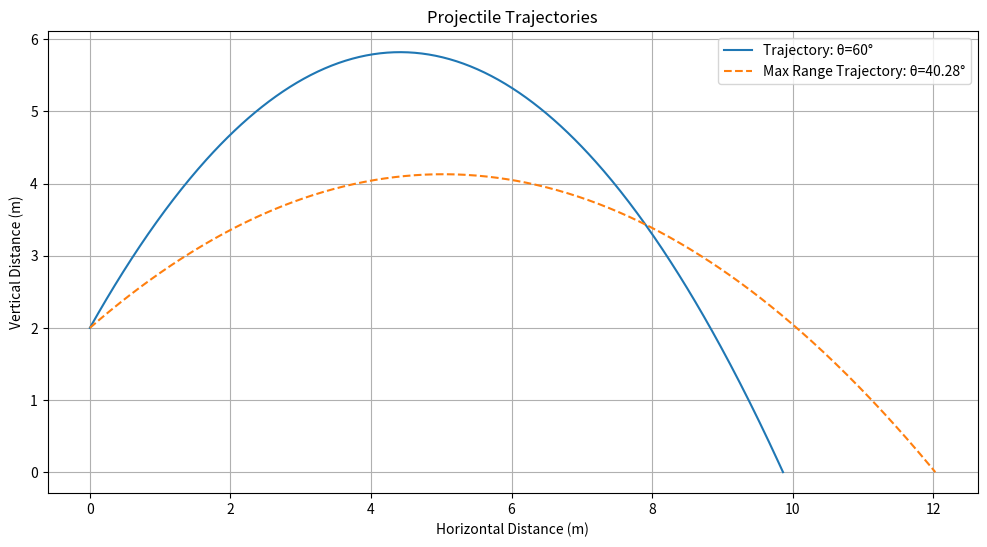

Write Python code to recreate this figure.
import numpy as np
import matplotlib.pyplot as plt

def z_func(z):
    return 0.5 * np.log(np.abs(np.sqrt(1 + z ** 2) + z)) + 0.5 * z * np.sqrt(1 + z ** 2)


def pcalc(theta, u, g, h, N):
    p = {}
    theta_rad = np.radians(theta)

    p['R'] = ((u ** 2) / g) * (np.sin(theta_rad) * np.cos(theta_rad) + np.cos(theta_rad) * np.sqrt(np.sin(theta_rad) ** 2 + 2 * g * h / (u ** 2)))
    p['x'] = np.linspace(0, p['R'], N)
    p['t'] = p['x'] / (u * np.cos(theta_rad))
    p['T'] = p['R'] / (u * np.cos(theta_rad))
    p['y'] = h + p['x'] * np.tan(theta_rad) - (g / (2 * u ** 2)) * (p['x'] ** 2) * (1 + np.tan(theta_rad) ** 2)
    p['ta'] = u * np.sin(theta_rad) / g
    p['xa'] = (u ** 2) * np.sin(2 * theta_rad) / (2 * g)
    p['ya'] = h + ((u ** 2) / (2 * g)) * np.sin(theta_rad) ** 2
    p['vx'] = u * np.cos(theta_rad) * np.ones(N)
    p['vy'] = u * np.sin(theta_rad) - g * p['t']
    p['v'] = np.sqrt(p['vx'] ** 2 + p['vy'] ** 2)
    p['phi'] = np.arctan2(p['vy'], p['vx'])

    a = (u ** 2) / (g * (1 + (np.tan(theta_rad)) ** 2))
    b = np.tan(theta_rad)
    c = np.tan(theta_rad) - g * p['R'] * (1 + (np.tan(theta_rad)) ** 2) / (u ** 2)
    p['s'] = a * (z_func(b) - z_func(c))

    dx = np.diff(p['x'])
    dy = np.diff(p['y'])
    p['s_numeric'] = np.sum(np.sqrt(dx ** 2 + dy ** 2))
    p['theta_m'] = np.degrees(np.arcsin(np.sqrt(1 / (2 + 2 * g * h / (u ** 2)))))
    p['T_m'] = (u / g) * np.sqrt(2 + 2 * g * h / (u ** 2))
    p['R_m'] = ((u ** 2) / g) * np.sqrt(1 + 2 * g * h / (u ** 2))

    return p


theta = 60
u = 10
g = 9.81
h = 2
N = 500

p_given = pcalc(theta, u, g, h, N)
theta_optimal = np.degrees(np.arcsin(np.sqrt(1 / (2 + 2 * g * h / (u ** 2)))))
p_optimal = pcalc(theta_optimal, u, g, h, N)

plt.figure(figsize=(12, 6))
plt.plot(p_given['x'], p_given['y'], label=f'Trajectory: θ={theta}°')
plt.plot(p_optimal['x'], p_optimal['y'], label=f'Max Range Trajectory: θ={theta_optimal:.2f}°', linestyle='--')
plt.xlabel('Horizontal Distance (m)')
plt.ylabel('Vertical Distance (m)')
plt.title('Projectile Trajectories')
plt.legend()
plt.grid(True)
plt.show()

print(f"Given Trajectory:")
print(f"  Range: {p_given['R']:.2f} m")
print(f"  Time of flight: {p_given['T']:.2f} s")
print(f"  Apogee: ({p_given['xa']:.2f}, {p_given['ya']:.2f}) m")
print(f"  Length of trajectory (analytical): {p_given['s']:.2f} m")
print(f"  Length of trajectory (numeric): {p_given['s_numeric']:.2f} m")

print(f"Optimal Trajectory for Max Range:")
print(f"  Range: {p_optimal['R']:.2f} m")
print(f"  Time of flight: {p_optimal['T']:.2f} s")
print(f"  Apogee: ({p_optimal['xa']:.2f}, {p_optimal['ya']:.2f}) m")
print(f"  Length of trajectory (analytical): {p_optimal['s']:.2f} m")
print(f"  Length of trajectory (numeric): {p_optimal['s_numeric']:.2f} m")
